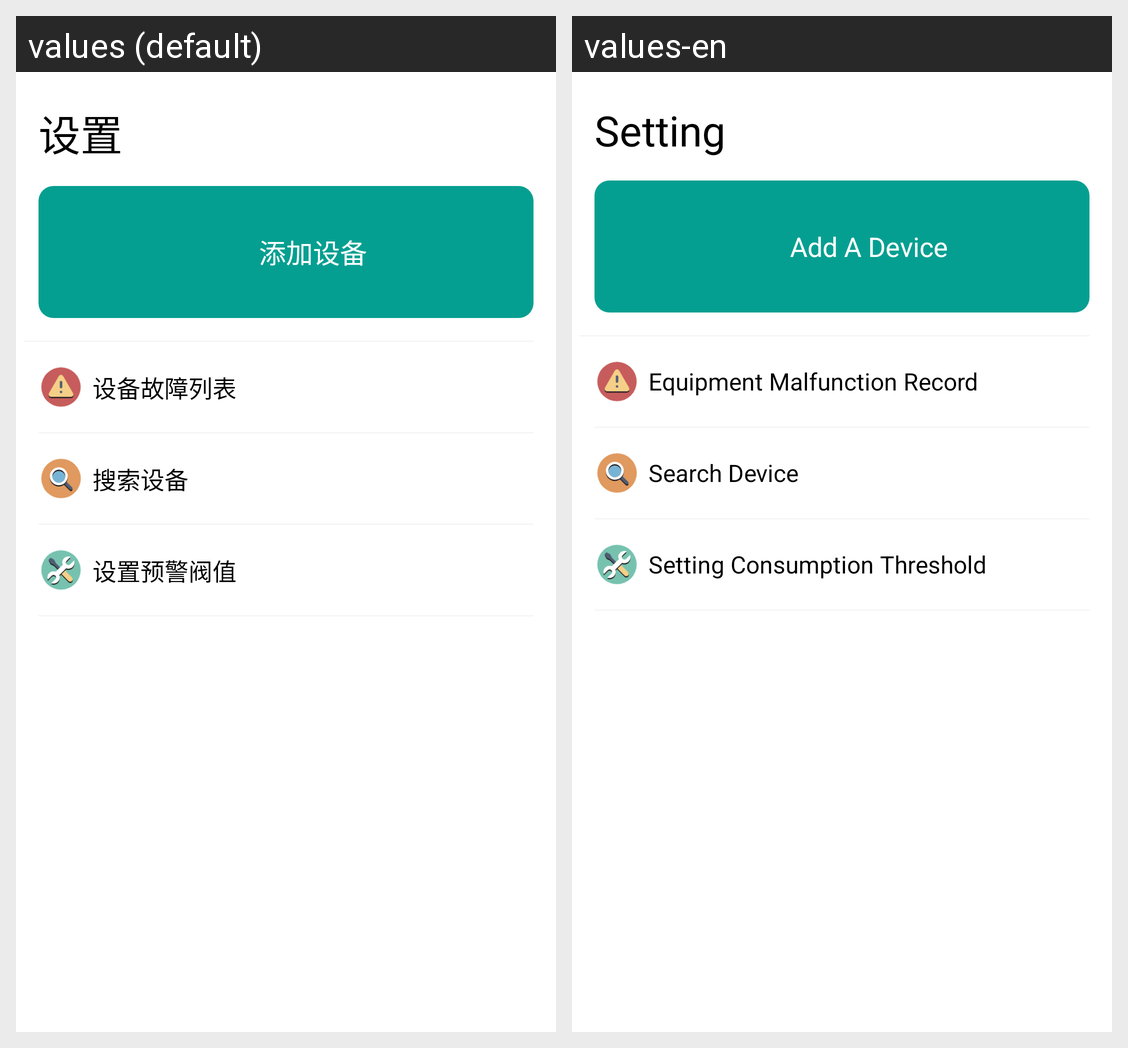

Here is an Android app screen in its default locale and in the app's own translations. Write out the translated-string differences for the strings that appear on this screen.
Android screen res/layout/setting_fragment.xml rendered under 2 locales, left to right: values (default), values-en. Device: Nexus 5 (rendered at 1080×1920; each locale shown at half size, 540×960, under a caption strip naming it); theme Theme.OilChecker.
Strings drawn on this screen, with the default value and each locale's value (text and hints the layout hard-codes, and strings that could not be matched under every locale, appear in the picture but are not listed):

setting
  values: 设置
  values-en: Setting

add_device
  values: 添加设备
  values-en: Add A Device

fault_list
  values: 设备故障列表
  values-en: Equipment Malfunction Record

search
  values: 搜索设备
  values-en: Search Device

setting_threshold
  values: 设置预警阀值
  values-en: Setting Consumption Threshold
